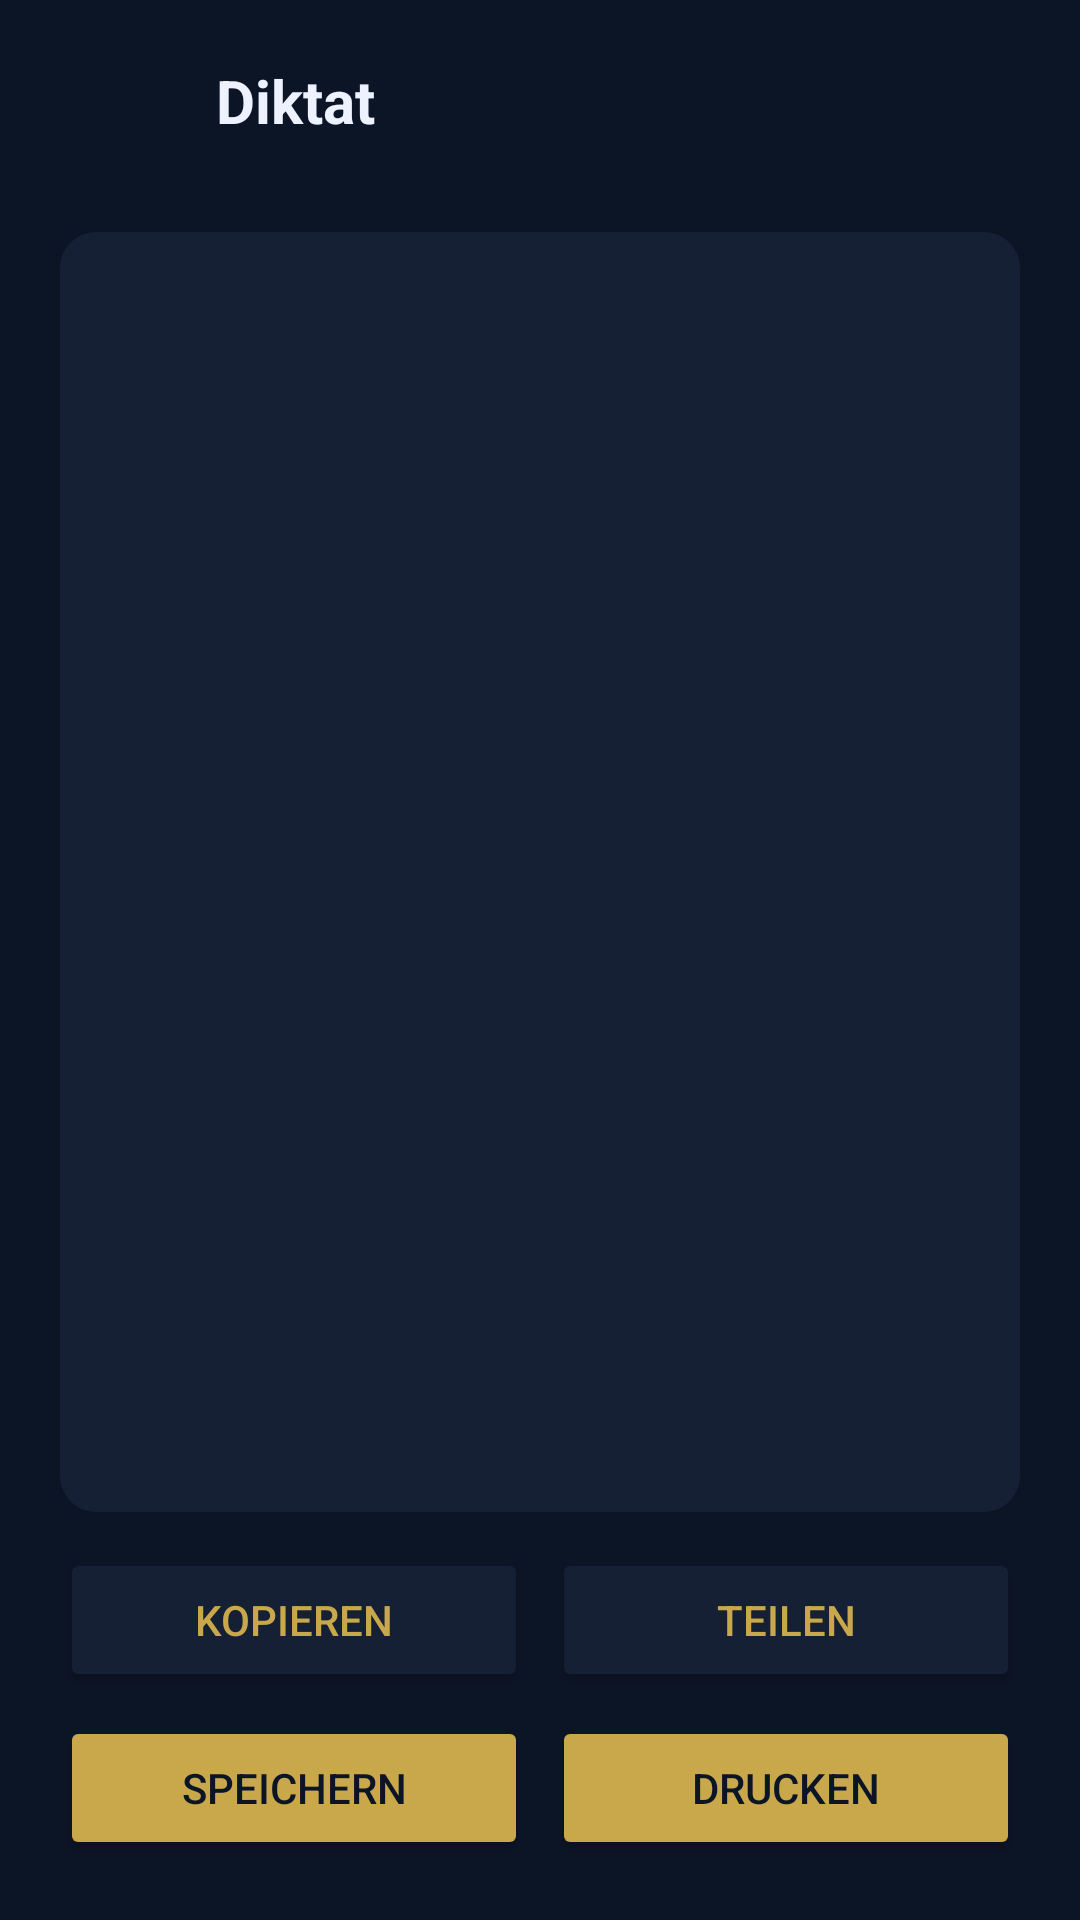

Write the Android layout XML for this screen, with the resource values it uses.
<!-- AndroidManifest.xml: application theme Theme.Blitztext -->
<!-- res/layout/activity_ergebnis.xml -->
<?xml version="1.0" encoding="utf-8"?>
<LinearLayout xmlns:android="http://schemas.android.com/apk/res/android"
    android:layout_width="match_parent"
    android:layout_height="match_parent"
    android:orientation="vertical"
    android:padding="20dp">

    
    <LinearLayout
        android:layout_width="match_parent"
        android:layout_height="wrap_content"
        android:orientation="horizontal"
        android:gravity="center_vertical"
        android:layout_marginBottom="14dp">

        <ImageView
            android:id="@+id/bild_logo"
            android:layout_width="40dp"
            android:layout_height="40dp"
            android:src="@drawable/logo_zahnwerk"
            android:contentDescription="@string/app_name" />

        <LinearLayout
            android:layout_width="0dp"
            android:layout_height="wrap_content"
            android:layout_weight="1"
            android:orientation="vertical"
            android:layout_marginStart="12dp">

            <TextView
                android:layout_width="wrap_content"
                android:layout_height="wrap_content"
                android:text="@string/ergebnis_titel"
                android:textColor="@color/text"
                android:textSize="20sp"
                android:textStyle="bold" />

            <TextView
                android:id="@+id/text_zeit"
                android:layout_width="wrap_content"
                android:layout_height="wrap_content"
                android:textColor="@color/gold"
                android:textSize="12sp" />
        </LinearLayout>

        <TextView
            android:id="@+id/badge_privat"
            android:layout_width="wrap_content"
            android:layout_height="wrap_content"
            android:text="@string/ergebnis_privat_badge"
            android:textColor="@color/gruen"
            android:textSize="13sp"
            android:textStyle="bold"
            android:visibility="gone" />
    </LinearLayout>

    
    <EditText
        android:id="@+id/feld_text"
        android:layout_width="match_parent"
        android:layout_height="0dp"
        android:layout_weight="1"
        android:gravity="top"
        android:inputType="textMultiLine|textCapSentences"
        android:background="@drawable/karte_hintergrund"
        android:padding="14dp"
        android:textColor="@color/text"
        android:textSize="16sp" />

    
    <LinearLayout
        android:layout_width="match_parent"
        android:layout_height="wrap_content"
        android:orientation="horizontal"
        android:layout_marginTop="12dp">

        <Button
            android:id="@+id/knopf_kopieren"
            android:layout_width="0dp"
            android:layout_height="wrap_content"
            android:layout_weight="1"
            android:layout_marginEnd="8dp"
            android:text="@string/ergebnis_kopieren"
            android:backgroundTint="@color/karte"
            android:textColor="@color/gold" />

        <Button
            android:id="@+id/knopf_teilen"
            android:layout_width="0dp"
            android:layout_height="wrap_content"
            android:layout_weight="1"
            android:text="@string/ergebnis_teilen"
            android:backgroundTint="@color/karte"
            android:textColor="@color/gold" />
    </LinearLayout>

    <LinearLayout
        android:layout_width="match_parent"
        android:layout_height="wrap_content"
        android:orientation="horizontal"
        android:layout_marginTop="8dp">

        <Button
            android:id="@+id/knopf_datei"
            android:layout_width="0dp"
            android:layout_height="wrap_content"
            android:layout_weight="1"
            android:layout_marginEnd="8dp"
            android:text="@string/ergebnis_speichern"
            android:backgroundTint="@color/gold"
            android:textColor="@color/nachtblau" />

        <Button
            android:id="@+id/knopf_drucken"
            android:layout_width="0dp"
            android:layout_height="wrap_content"
            android:layout_weight="1"
            android:text="@string/ergebnis_drucken"
            android:backgroundTint="@color/gold"
            android:textColor="@color/nachtblau" />
    </LinearLayout>

</LinearLayout>
<!-- resources referenced by this layout -->
<resources>
  <color name="gold">#C8A84B</color>
  <color name="gruen">#34D399</color>
  <color name="karte">#152035</color>
  <color name="nachtblau">#0C1526</color>
  <color name="text">#EEF2FF</color>
  <!-- drawable karte_hintergrund (drawable) -->
  <?xml version="1.0" encoding="utf-8"?>
  <shape xmlns:android="http://schemas.android.com/apk/res/android" android:shape="rectangle">
      <solid android:color="@color/karte" />
      <corners android:radius="12dp" />
  </shape>
  <string name="app_name">BlitzText</string>
  <string name="ergebnis_drucken">Drucken</string>
  <string name="ergebnis_kopieren">Kopieren</string>
  <string name="ergebnis_privat_badge">Privat ✓</string>
  <string name="ergebnis_speichern">Speichern</string>
  <string name="ergebnis_teilen">Teilen</string>
  <string name="ergebnis_titel">Diktat</string>
  <style name="Theme.Blitztext" parent="android:Theme.Material.NoActionBar">
          <item name="android:windowBackground">@color/nachtblau</item>
          <item name="android:colorAccent">@color/gold</item>
          <item name="android:colorPrimary">@color/gold</item>
          <item name="android:colorPrimaryDark">@color/nachtblau</item>
          <item name="android:textColorPrimary">@color/text</item>
          <item name="android:textColorSecondary">@color/text_gedaempft</item>
          <item name="android:textColorHint">@color/text_gedaempft</item>
          <item name="android:colorControlNormal">@color/text_gedaempft</item>
          <item name="android:colorControlActivated">@color/gold</item>
          <item name="android:statusBarColor">@color/nachtblau</item>
          <item name="android:navigationBarColor">@color/nachtblau</item>
      </style>
  <color name="text_gedaempft">#7A8FAF</color>
</resources>
